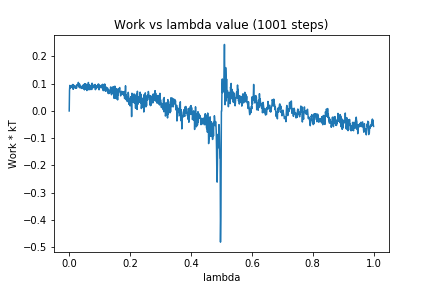

Source data for this figure (header and first rows):
0, 0.0
1, 0.07546
2, 0.0937
3, 0.08443
4, 0.08409
5, 0.09262
6, 0.09208
7, 0.08642
8, 0.09381
9, 0.09029
10, 0.08731
11, 0.08501
12, 0.0972
13, 0.07932
14, 0.09112
15, 0.0943
16, 0.09112
17, 0.09124
18, 0.08526
19, 0.08394
20, 0.0832
21, 0.08338
22, 0.09068
23, 0.09283
24, 0.08353
25, 0.09614
26, 0.09511
27, 0.09316
28, 0.0955
29, 0.09539
30, 0.1047
31, 0.0922
32, 0.09787
33, 0.08651
34, 0.09865
35, 0.08471
36, 0.09065
37, 0.08703
38, 0.08882
39, 0.0841
40, 0.09034
41, 0.08933
42, 0.08232
43, 0.08794
44, 0.08696
45, 0.09423
46, 0.08384
47, 0.09506
48, 0.08143
49, 0.09774
50, 0.07724
51, 0.1001
52, 0.07924
53, 0.09994
54, 0.09145
55, 0.09398
56, 0.09731
57, 0.08424
58, 0.07483
59, 0.09312
60, 0.09145
... 940 more rows
